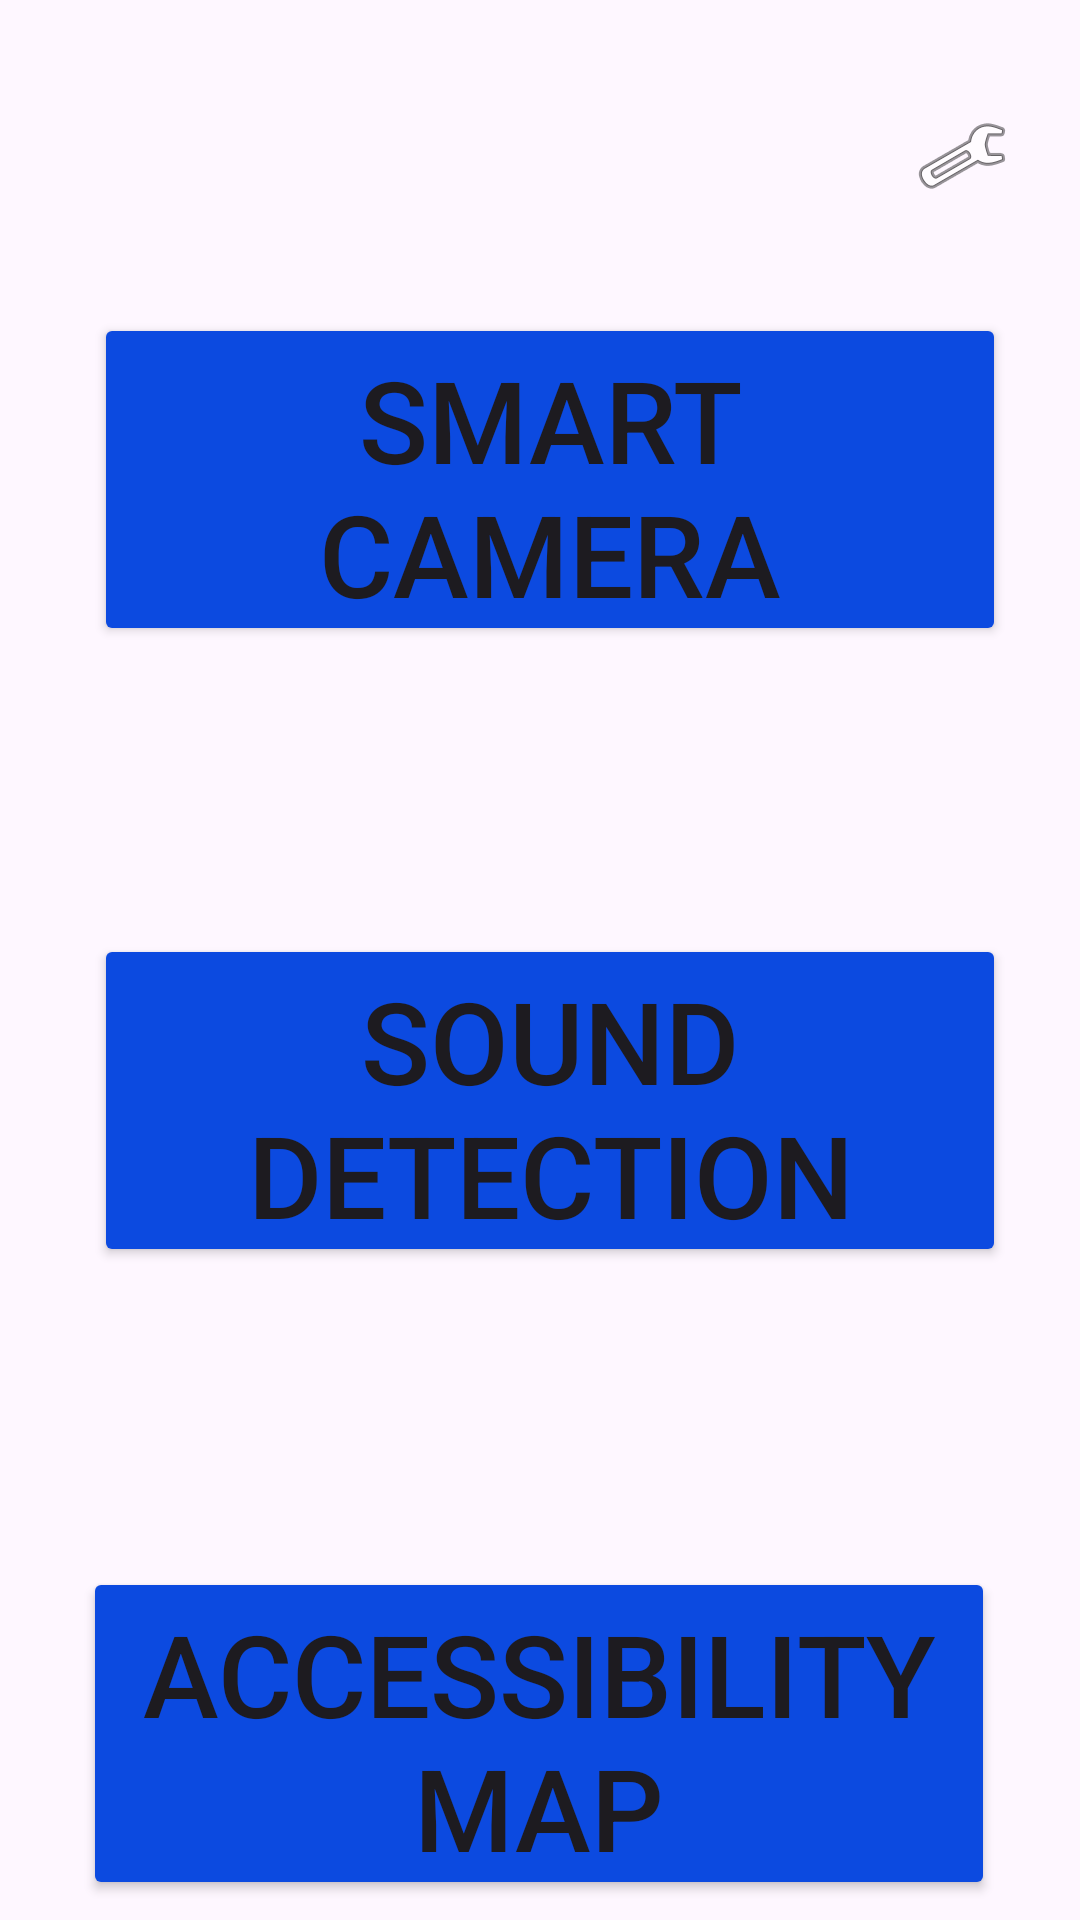

The Android layout XML behind this screen, and the referenced resources:
<!-- AndroidManifest.xml: application theme Theme.AidForYou -->
<!-- res/layout/activity_main.xml -->
<?xml version="1.0" encoding="utf-8"?>
<androidx.constraintlayout.widget.ConstraintLayout xmlns:android="http://schemas.android.com/apk/res/android"
    xmlns:app="http://schemas.android.com/apk/res-auto"
    xmlns:tools="http://schemas.android.com/tools"
    android:id="@+id/main"
    android:layout_width="match_parent"
    android:layout_height="match_parent"
    tools:context=".MainActivity"
    >
    <ImageButton
        android:id="@+id/btnOpenSettings"
        android:layout_width="wrap_content"
        android:layout_height="wrap_content"
        android:layout_marginTop="36dp"
        android:backgroundTint="@android:color/black"
        android:background="?attr/selectableItemBackgroundBorderless"
        android:contentDescription="Settings"
        android:src="@android:drawable/ic_menu_preferences"
        app:layout_constraintBottom_toTopOf="@+id/smartCamBtn"
        app:layout_constraintEnd_toEndOf="parent"
        app:layout_constraintHorizontal_bias="0.929"
        app:layout_constraintStart_toStartOf="parent"
        app:layout_constraintTop_toTopOf="parent"
        app:layout_constraintVertical_bias="0.0" />
    <Button
        android:id="@+id/smartCamBtn"
        android:layout_width="304dp"
        android:layout_height="111dp"
        android:backgroundTint="@color/blue"
        android:text="@string/smart_cam"
        android:textSize="38sp"
        app:layout_constraintBottom_toBottomOf="parent"
        app:layout_constraintEnd_toEndOf="parent"
        app:layout_constraintHorizontal_bias="0.562"
        app:layout_constraintStart_toStartOf="parent"
        app:layout_constraintTop_toTopOf="parent"
        app:layout_constraintVertical_bias="0.197" />

    <Button
        android:id="@+id/soundDetectBtn"
        android:layout_width="304dp"
        android:layout_height="111dp"
        android:layout_marginTop="96dp"
        android:backgroundTint="@color/blue"
        android:text="@string/sound_detection"
        android:textSize="38sp"
        app:layout_constraintEnd_toEndOf="parent"
        app:layout_constraintHorizontal_bias="0.562"
        app:layout_constraintStart_toStartOf="parent"
        app:layout_constraintTop_toBottomOf="@+id/smartCamBtn" />

    <Button
        android:id="@+id/mapBtn"
        android:layout_width="304dp"
        android:layout_height="111dp"
        android:layout_marginTop="100dp"
        android:backgroundTint="@color/blue"
        android:text="@string/map"
        android:textSize="38sp"
        app:layout_constraintBottom_toBottomOf="parent"
        app:layout_constraintEnd_toEndOf="parent"
        app:layout_constraintHorizontal_bias="0.495"
        app:layout_constraintStart_toStartOf="parent"
        app:layout_constraintTop_toBottomOf="@+id/soundDetectBtn"
        app:layout_constraintVertical_bias="0.0" />

</androidx.constraintlayout.widget.ConstraintLayout>
<!-- resources referenced by this layout -->
<resources>
  <color name="blue">#0C4AE0</color>
  <string name="map">Accessibility Map</string>
  <string name="smart_cam">Smart Camera</string>
  <string name="sound_detection">Sound Detection</string>
  <style name="Theme.AidForYou" parent="Base.Theme.AidForYou" />
  <style name="Base.Theme.AidForYou" parent="Theme.Material3.DayNight.NoActionBar">
          
          <item name="android:statusBarColor">@android:color/transparent</item>
          
      </style>
</resources>
